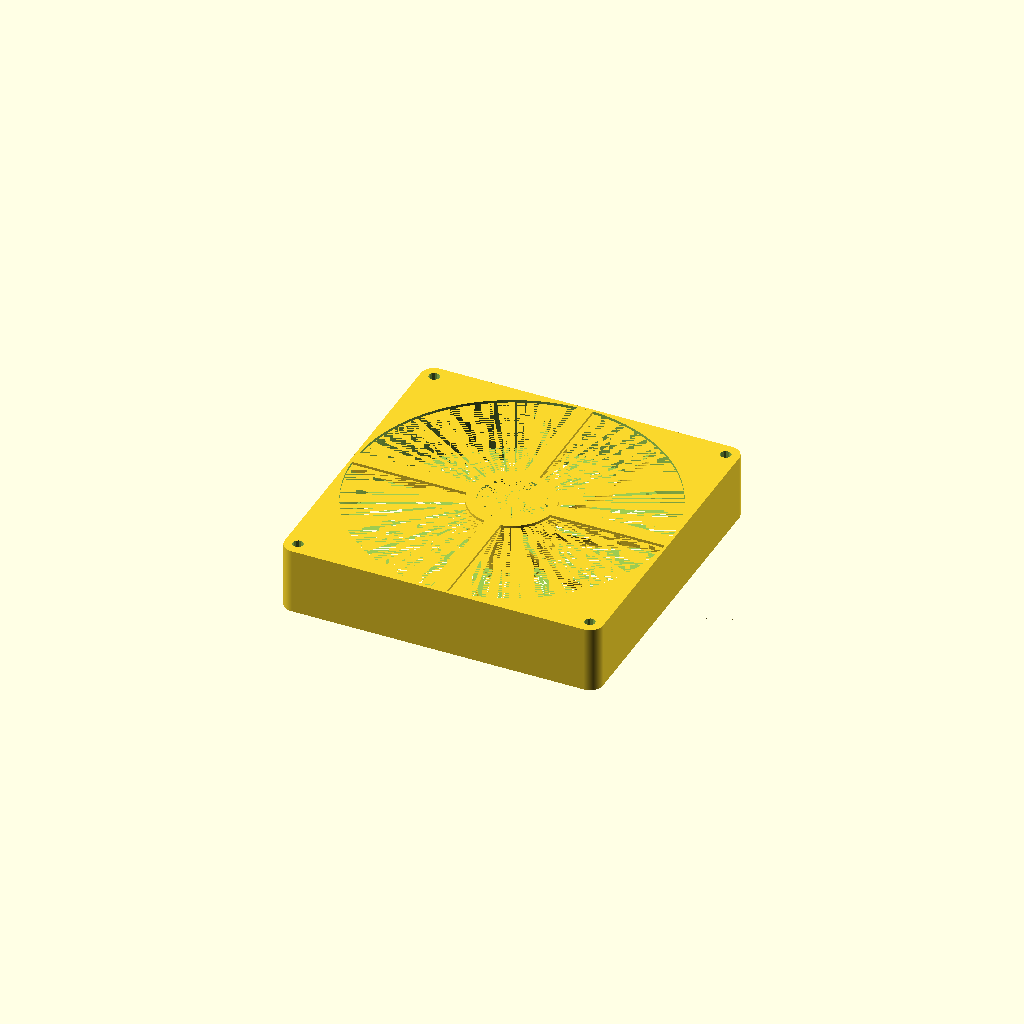
Cell 1 — every parameter at its default value.
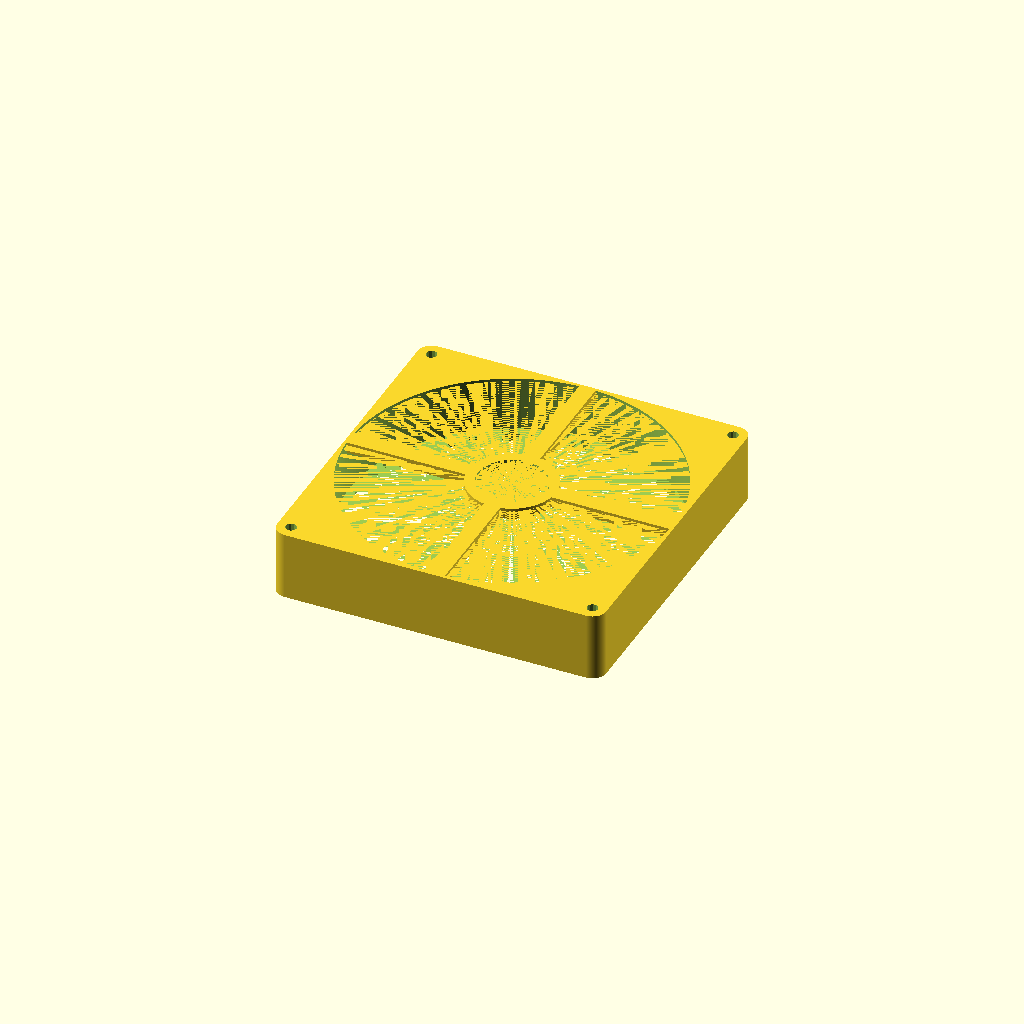
Cell 2: wing = false (everything else at default).
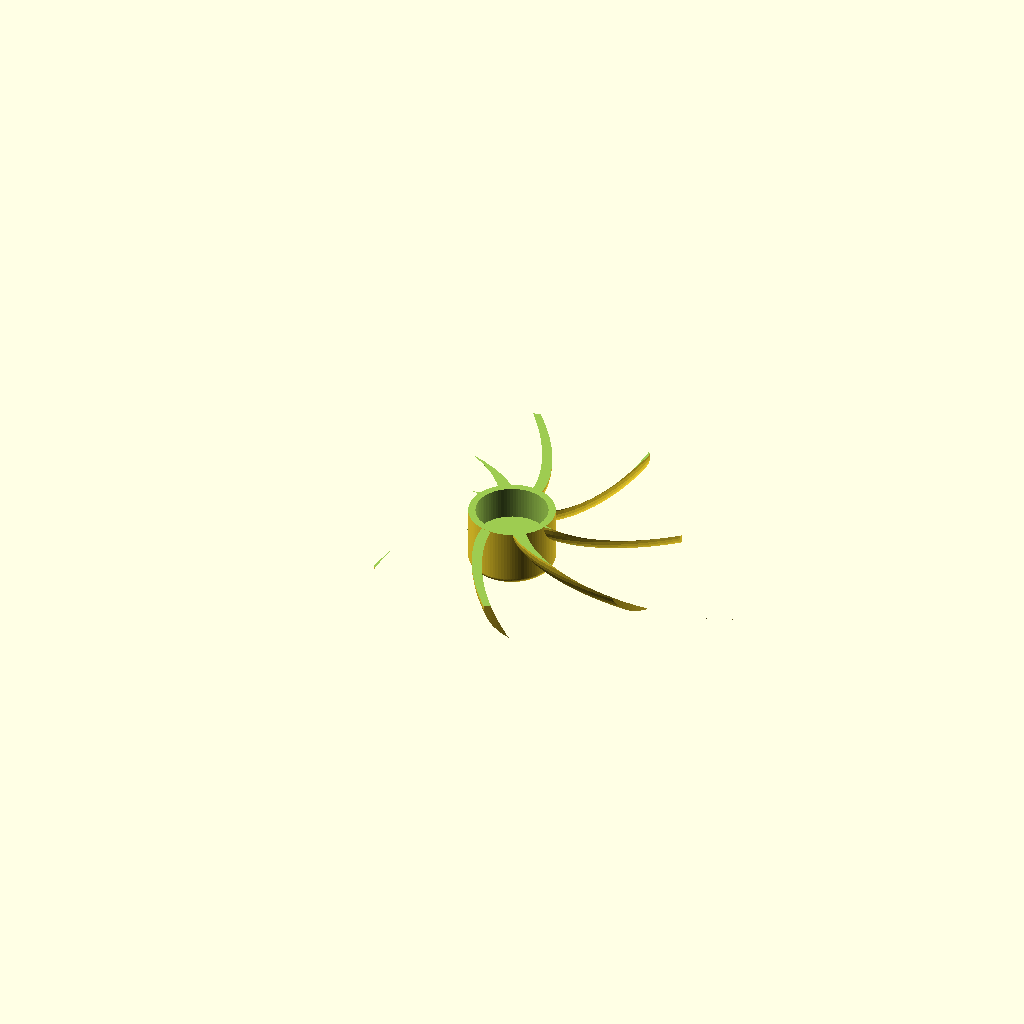
Cell 3: box = false (everything else at default).
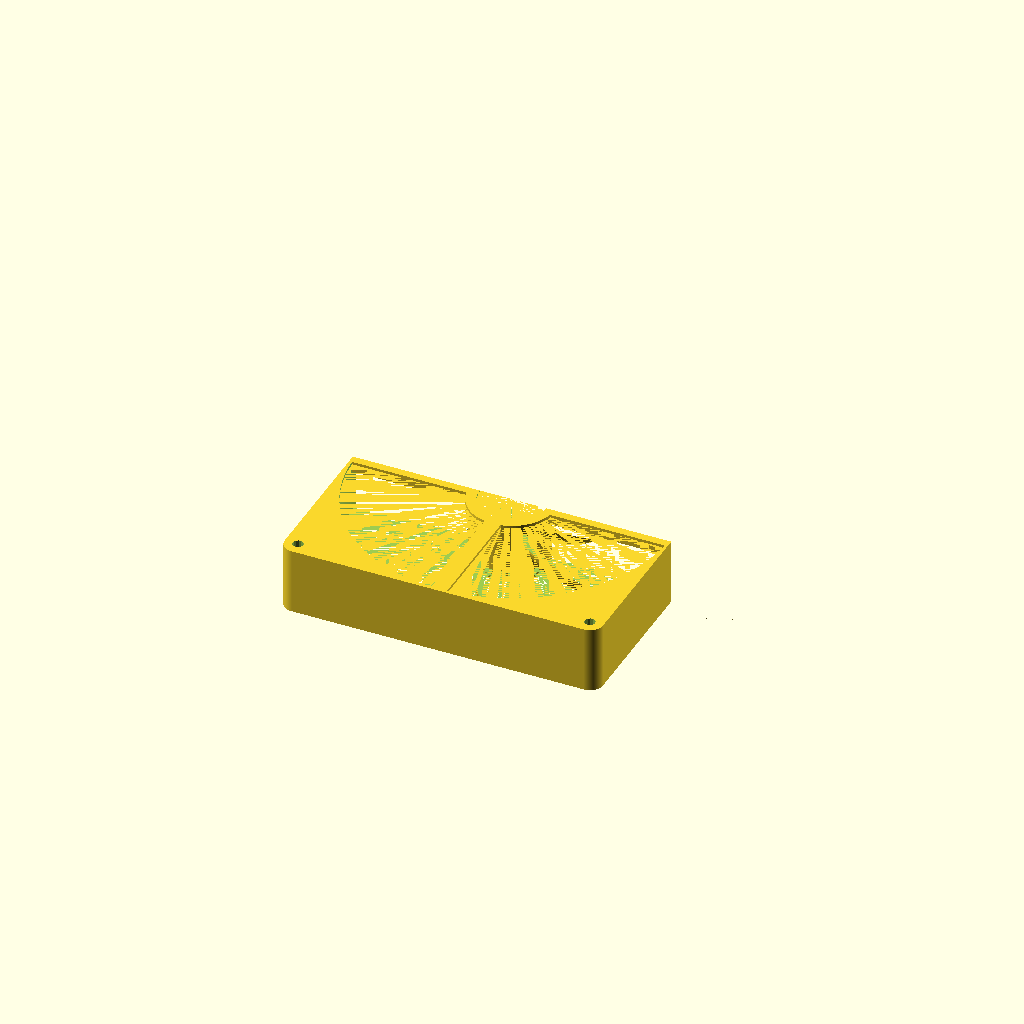
Cell 4: side = true (everything else at default).
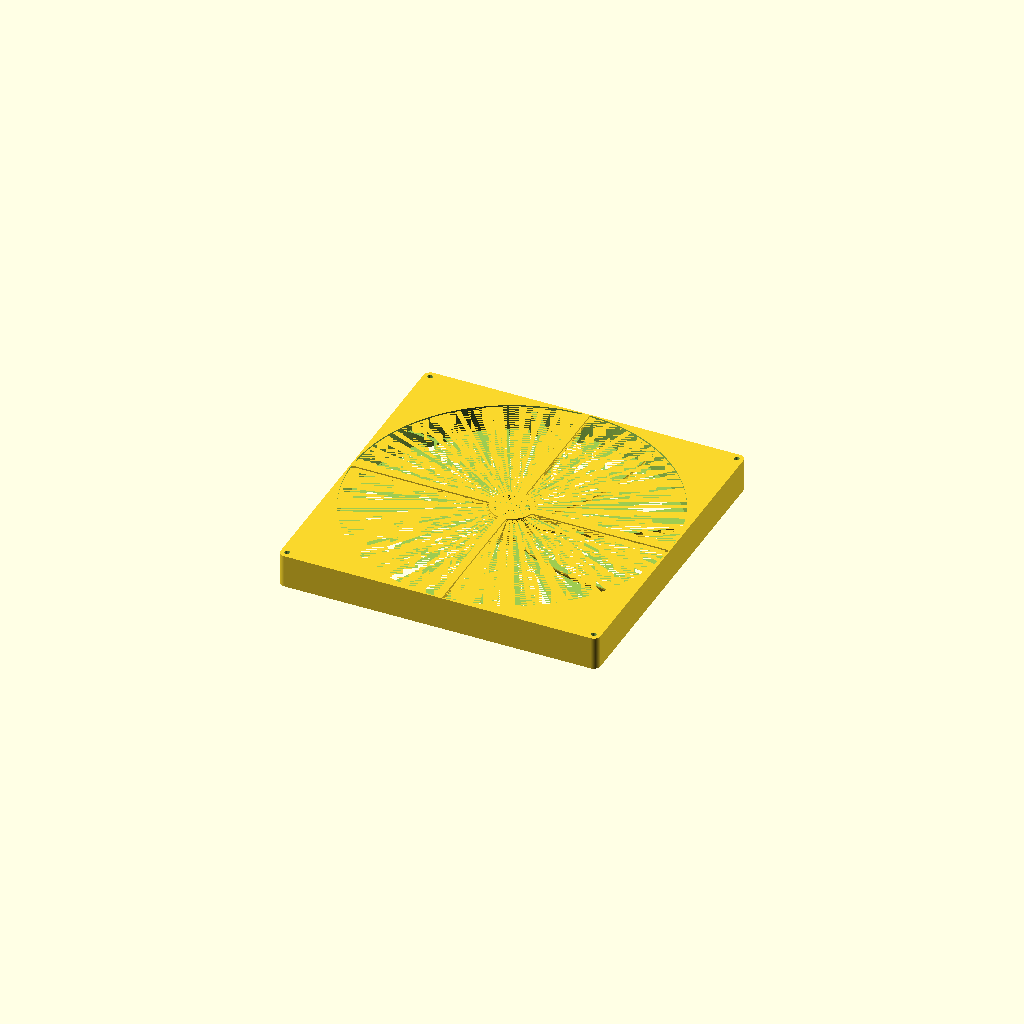
Cell 5 — s set to 240, the other parameters unchanged.
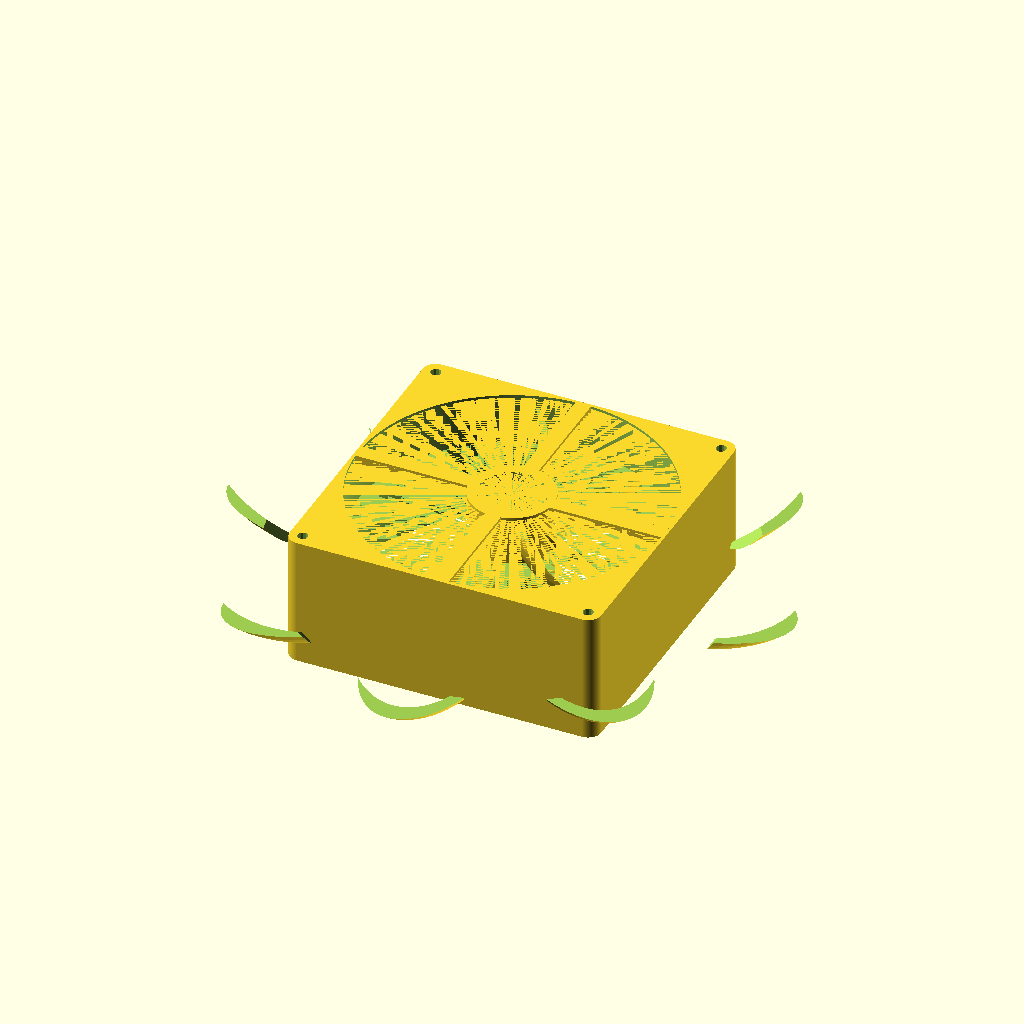
Cell 6: the same model with h = 50.
All cells are drawn from the same view direction (rotation 55°, 0°, 25°, orthographic, colour scheme Cornfield), but the view is re-fitted for each cell, so position and scale can differ between cells as well as the parameter.
Source of the model, cooler/cooler.scad:
$fa = 2;
$fs = 1;

include <rwall.scad>

s = 120;
h = 25;
wing = true;
box = true;
side = false;

// engine
//color([1,0,0,.5]) translate([0, 0, 0]) cylinder(13.8, 12.1, 12.1);
//color([1,0,0,.5]) translate([0, 0, -5]) cylinder(19, 1, 1);

//
module wing() {
  translate([s / 2, 0, 5])
  difference() {
    resize([s, s / 2, h])
      difference() {
        sphere(10);
        sphere(9);
      }

    translate([-s / 2, 0, -15]) cube([s, s, 30]);
    translate([-s / 2, -s / 2, 0]) cube([s, s, 30]);
    translate([0, -s / 2, -15]) cube([s, s, 30]);
  }
}
//wing();

//
module wings(){

  difference() {
    // wings
    translate([0, 0, 3])  
    for(i = [1: 45: 360])
       rotate([0, 0, i])
         scale([1, 1, 1.5])
            wing();

    // outer ring
    translate([0, 0, 15 - h])
      difference() {
        cylinder(h, s / 2 + 10,  s / 2 + 50);
        cylinder(h, s / 2 - 2,  s / 2 - 2);
      }
    
    // middle hole  
    translate([0, 0, 15 - h]) cylinder(h, 13, 13);
  }
  
  // middle
  translate([0, 0, 15 - h])
  difference() {
    rcylinder(h, 15, 15);
    translate([-20, -20, h - 4.5]) cube([40, 40, 40]);
    translate([0, 0, h - 16]) cylinder(h - 5, 12.5, 12.5);
    translate([0, 0, 0]) cylinder(h - 5, 1.15, 1.15);
  }
  
  //translate([-s/2, -s/2, -15]) cube([s, s, 10]);
}

//
module box() {

  difference(){
    translate([0, 0, 15 - h]) rpoly(4, h, s - 2.9, 5);
    
    // 
    translate([0, 0, -h + 10]) cylinder(h + 10, s / 2 - 1,  s / 2 - 1);
    
    // holes
    translate([-s / 2 + 5, -s / 2 + 5, -h + 10]) cylinder(h + 10, 2, 2);
    translate([-s / 2 + 5, s / 2 - 5, -h + 10]) cylinder(h + 10, 2, 2);
    translate([s / 2 - 5, s / 2 - 5, -h + 10]) cylinder(h + 10, 2, 2);
    translate([s / 2 - 5, -s / 2 + 5, -h + 10]) cylinder(h + 10, 2, 2);    
  }

  // outer ring
  translate([0, 0, -5])
    difference() {
      cylinder(19, s / 2,  s / 2);
      cylinder(19, s / 2 - 1,  s / 2 - 1);
    }
  
  // X
  difference() {
    union() {
      translate([-s / 2, -3, 11]) cube([s, 6, 4]);
      translate([-3, -s / 2, 11]) cube([6, s, 4]);
    }
    cylinder(h, 13, 13);
  }
  
  // holder ring
  translate([0, 0, 11])
  difference(){
    cylinder(4, 16, 16);
    cylinder(4, 12.25, 12.25);
    translate([12, 0, 0]) cylinder(10, 2, 2);
  }
}

if(side) {
   difference() {
      union() {
         wings();
         box();
      }
      translate([-s / 2 - 10, 0, -s / 2]) cube([s + 20, s + 20, s + 20]);
   }
}
else {
   if(wing) wings();
   if(box) box();
}
Customizer parameters (derived from the source; name, type, default, range or options):
s: number, default 120
h: number, default 25
wing: bool, default true
box: bool, default true
side: bool, default false
